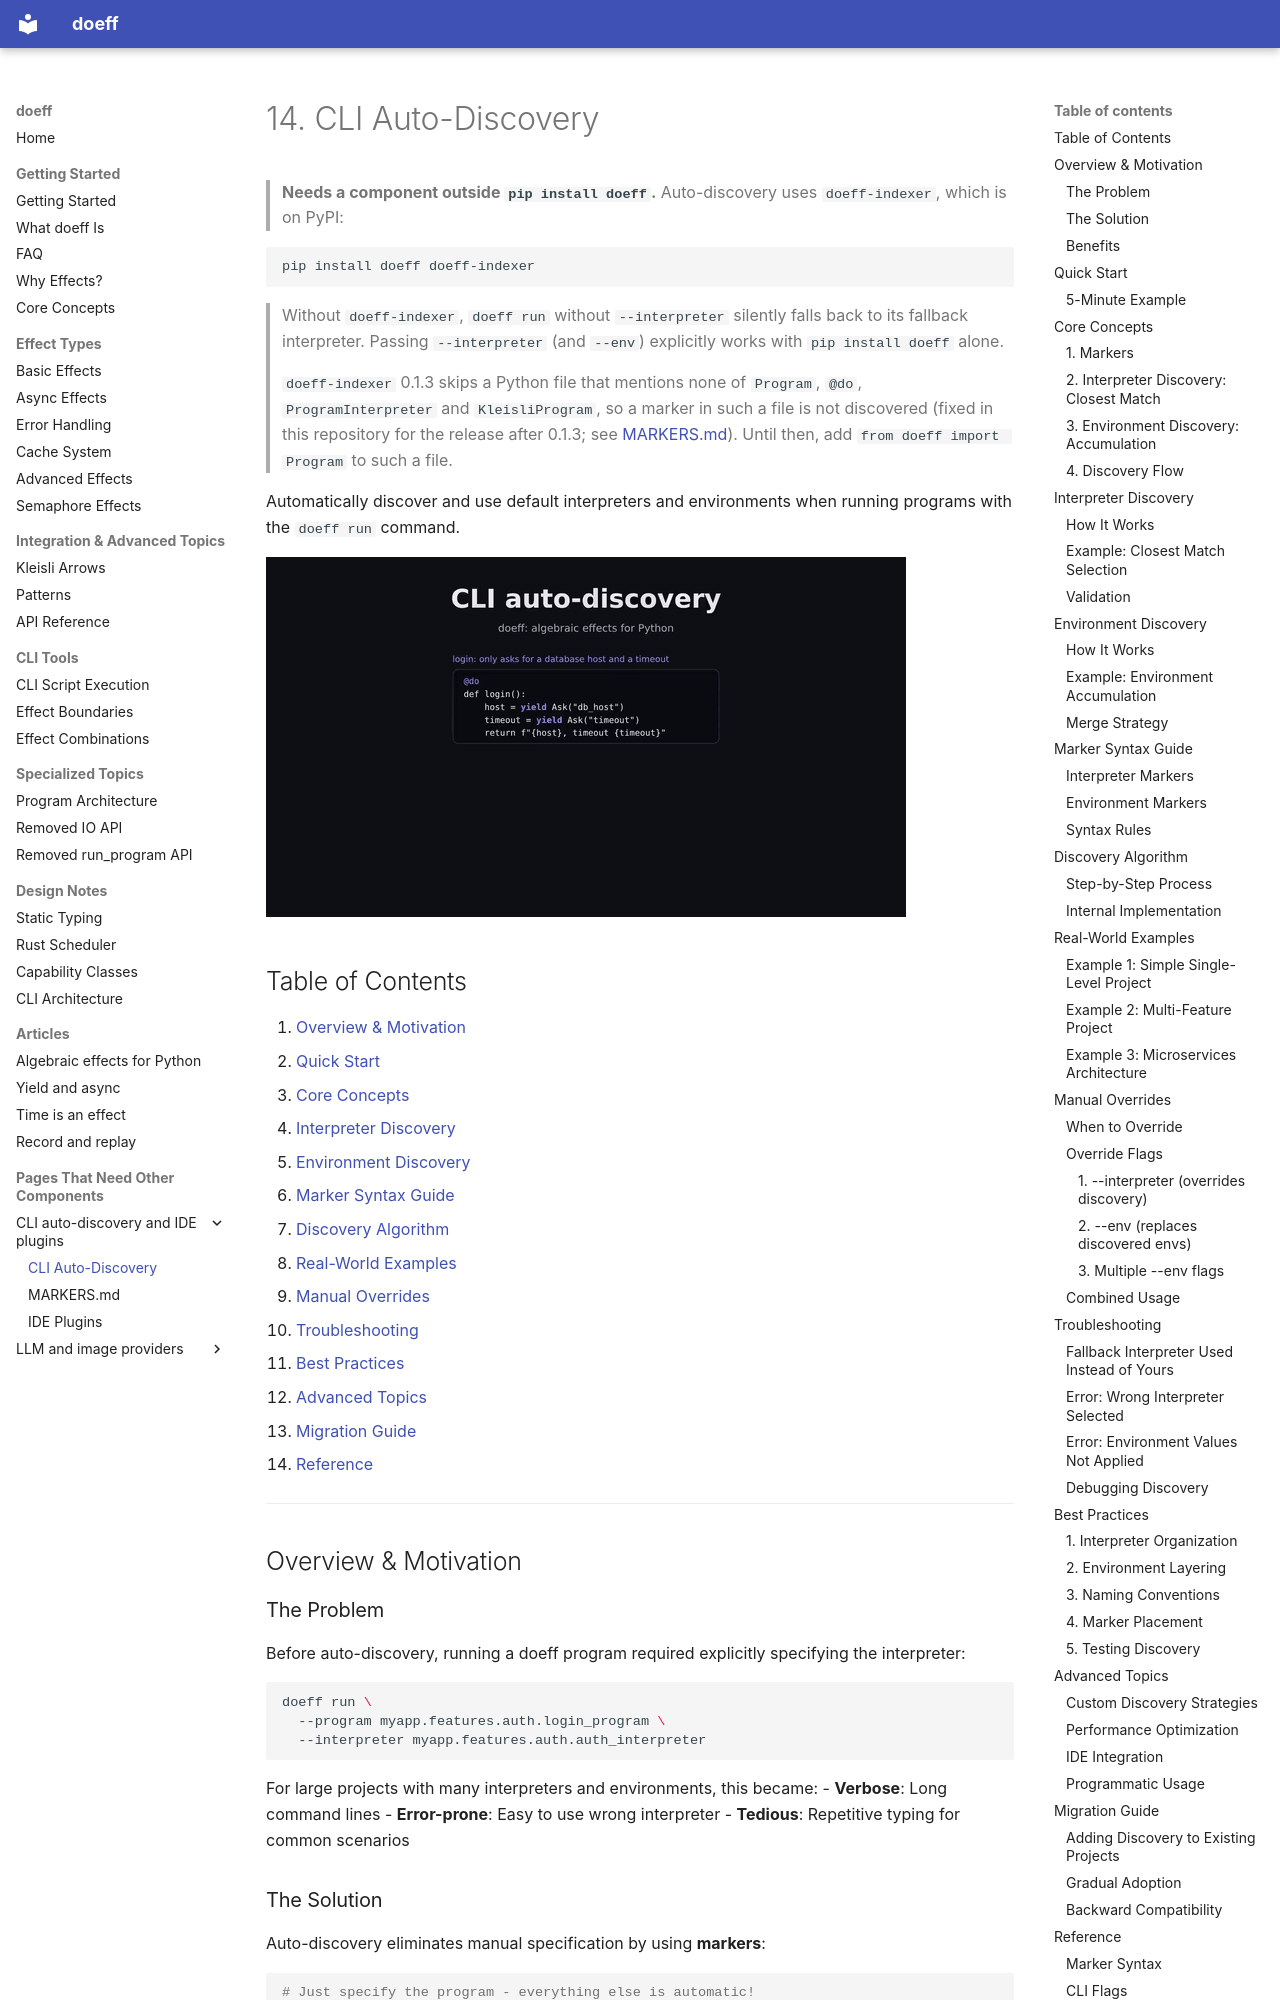

repository: proboscis/doeff · page: 14-cli-auto-discovery/index.html · generator: mkdocs

# 14. CLI Auto-Discovery

> **Needs a component outside `pip install doeff`.** Auto-discovery uses `doeff-indexer`, which
> is on PyPI:

```bash
pip install doeff doeff-indexer
```

> Without `doeff-indexer`, `doeff run` without `--interpreter` silently falls back to its
> fallback interpreter. Passing `--interpreter` (and `--env`) explicitly works with
> `pip install doeff` alone.

> `doeff-indexer` 0.1.3 skips a Python file that mentions none of `Program`, `@do`,
> `ProgramInterpreter` and `KleisliProgram`, so a marker in such a file is not discovered (fixed in
> this repository for the release after 0.1.3; see [MARKERS.md](MARKERS.md)). Until then, add
> `from doeff import Program` to such a file.

Automatically discover and use default interpreters and environments when running programs with the `doeff run` command.

[![A narrated video, about three minutes: a program yields effects and doeff run chooses the handlers; the interpreter and env markers and what doeff-indexer finds; the closest marked interpreter on the program's module path winning; the marked envs collected root first and merged, later values overriding; the chosen interpreter's reader answering the program's Asks from the merged env; --env, --interpreter, their deprecation and --hy; and the fallback interpreter when no marker is on the path](assets/videos/cli-auto-discovery.gif)](https://youtu.be/qkkOe7T6eBw)

## Table of Contents

1. [Overview & Motivation](#overview--motivation)
2. [Quick Start](#quick-start)
3. [Core Concepts](#core-concepts)
4. [Interpreter Discovery](#interpreter-discovery)
5. [Environment Discovery](#environment-discovery)
6. [Marker Syntax Guide](#marker-syntax-guide)
7. [Discovery Algorithm](#discovery-algorithm)
8. [Real-World Examples](#real-world-examples)
9. [Manual Overrides](#manual-overrides)
10. [Troubleshooting](#troubleshooting)
11. [Best Practices](#best-practices)
12. [Advanced Topics](#advanced-topics)
13. [Migration Guide](#migration-guide)
14. [Reference](#reference)

---

## Overview & Motivation

### The Problem

Before auto-discovery, running a doeff program required explicitly specifying the interpreter:

```bash
doeff run \
  --program myapp.features.auth.login_program \
  --interpreter myapp.features.auth.auth_interpreter
```

For large projects with many interpreters and environments, this became:
- **Verbose**: Long command lines
- **Error-prone**: Easy to use wrong interpreter
- **Tedious**: Repetitive typing for common scenarios
